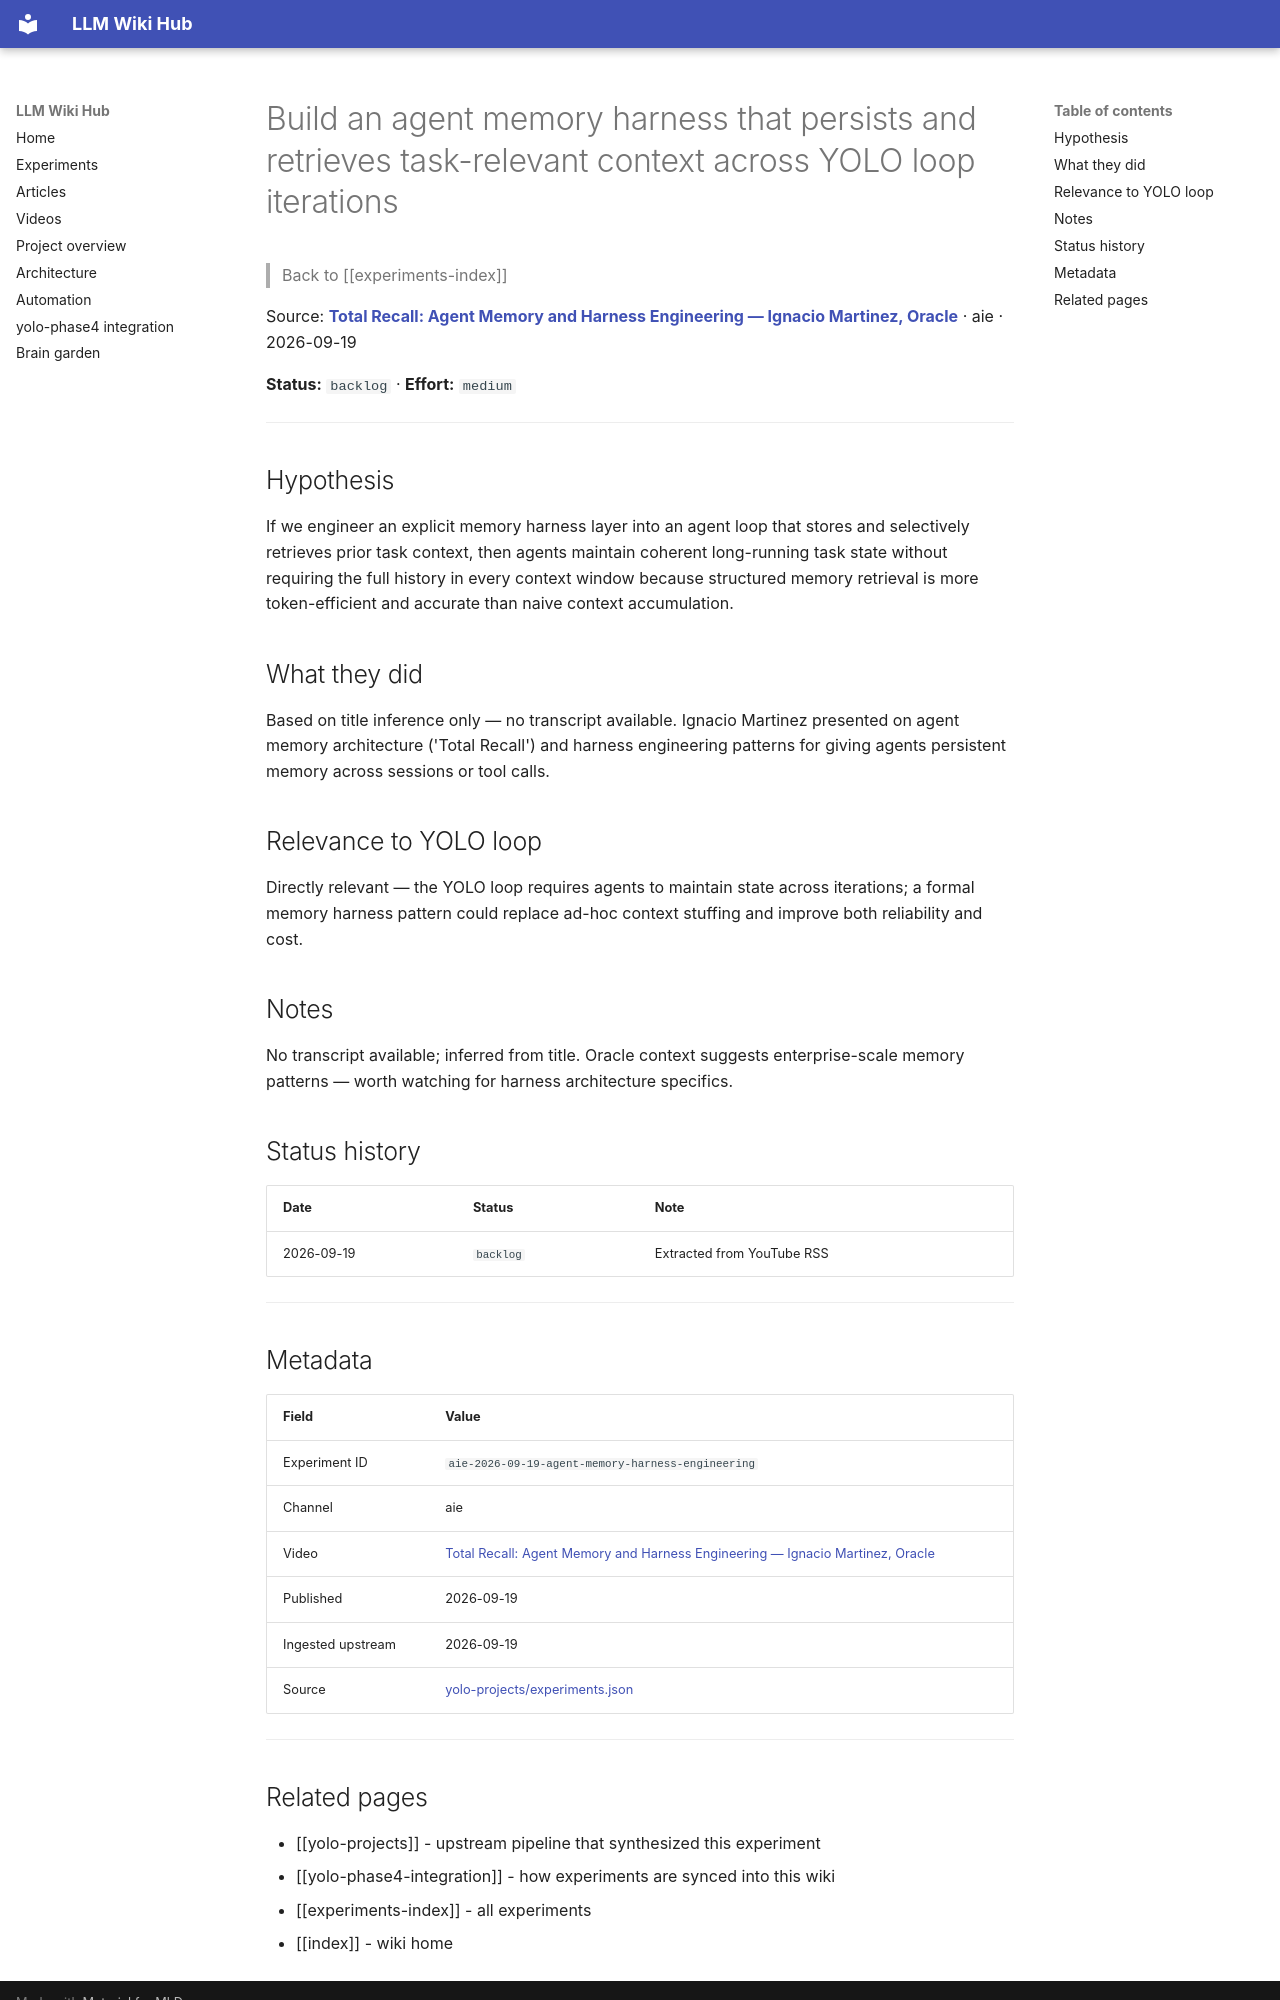

repository: Anguijm/llm-wiki-hub · page: experiments/aie-2026-09-19-agent-memory-harness-engineering/index.html · generator: mkdocs

# Build an agent memory harness that persists and retrieves task-relevant context across YOLO loop iterations

> Back to [[experiments-index]]

Source: **[Total Recall: Agent Memory and Harness Engineering — Ignacio Martinez, Oracle](https://www.youtube.com/watch?v=xs-ob87TTzg)** · aie · 2026-09-19

**Status:** `backlog` · **Effort:** `medium`

---

## Hypothesis

If we engineer an explicit memory harness layer into an agent loop that stores and selectively retrieves prior task context, then agents maintain coherent long-running task state without requiring the full history in every context window because structured memory retrieval is more token-efficient and accurate than naive context accumulation.

## What they did

Based on title inference only — no transcript available. Ignacio Martinez presented on agent memory architecture ('Total Recall') and harness engineering patterns for giving agents persistent memory across sessions or tool calls.

## Relevance to YOLO loop

Directly relevant — the YOLO loop requires agents to maintain state across iterations; a formal memory harness pattern could replace ad-hoc context stuffing and improve both reliability and cost.

## Notes

No transcript available; inferred from title. Oracle context suggests enterprise-scale memory patterns — worth watching for harness architecture specifics.

## Status history

| Date | Status | Note |
|---|---|---|
| 2026-09-19 | `backlog` | Extracted from YouTube RSS |

---

## Metadata

| Field | Value |
|---|---|
| Experiment ID | `aie-2026-09-19-agent-memory-harness-engineering` |
| Channel | aie |
| Video | [Total Recall: Agent Memory and Harness Engineering — Ignacio Martinez, Oracle](https://www.youtube.com/watch?v=xs-ob87TTzg) |
| Published | 2026-09-19 |
| Ingested upstream | 2026-09-19 |
| Source | [yolo-projects/experiments.json](https://github.com/Anguijm/yolo-projects/blob/main/experiments.json) |

---
